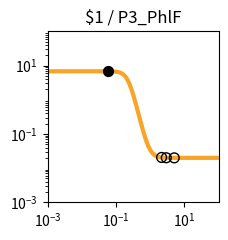

This chart was generated by the following Python code: (Note: this script raises an exception after producing the figure.)
import matplotlib.pyplot as plt
import matplotlib.ticker as ticker
import numpy as np

fig, ax = plt.subplots(figsize=(2.5,2.5))

plt.xlim(1.000000e-03, 1.000000e+02)
plt.ylim(1.000000e-03, 1.000000e+02)

x = np.array([1.000000e-03,1.122018e-03,1.258925e-03,1.412538e-03,1.584893e-03,1.778279e-03,1.995262e-03,2.238721e-03,2.511886e-03,2.818383e-03,3.162278e-03,3.548134e-03,3.981072e-03,4.466836e-03,5.011872e-03,5.623413e-03,6.309573e-03,7.079458e-03,7.943282e-03,8.912509e-03,1.000000e-02,1.122018e-02,1.258925e-02,1.412538e-02,1.584893e-02,1.778279e-02,1.995262e-02,2.238721e-02,2.511886e-02,2.818383e-02,3.162278e-02,3.548134e-02,3.981072e-02,4.466836e-02,5.011872e-02,5.623413e-02,6.309573e-02,7.079458e-02,7.943282e-02,8.912509e-02,1.000000e-01,1.122018e-01,1.258925e-01,1.412538e-01,1.584893e-01,1.778279e-01,1.995262e-01,2.238721e-01,2.511886e-01,2.818383e-01,3.162278e-01,3.548134e-01,3.981072e-01,4.466836e-01,5.011872e-01,5.623413e-01,6.309573e-01,7.079458e-01,7.943282e-01,8.912509e-01,1.000000e+00,1.122018e+00,1.258925e+00,1.412538e+00,1.584893e+00,1.778279e+00,1.995262e+00,2.238721e+00,2.511886e+00,2.818383e+00,3.162278e+00,3.548134e+00,3.981072e+00,4.466836e+00,5.011872e+00,5.623413e+00,6.309573e+00,7.079458e+00,7.943282e+00,8.912509e+00,1.000000e+01,1.122018e+01,1.258925e+01,1.412538e+01,1.584893e+01,1.778279e+01,1.995262e+01,2.238721e+01,2.511886e+01,2.818383e+01,3.162278e+01,3.548134e+01,3.981072e+01,4.466836e+01,5.011872e+01,5.623413e+01,6.309573e+01,7.079458e+01,7.943282e+01,8.912509e+01,1.000000e+02,])
y = np.array([6.800000e+00,6.800000e+00,6.800000e+00,6.800000e+00,6.800000e+00,6.800000e+00,6.800000e+00,6.800000e+00,6.800000e+00,6.800000e+00,6.800000e+00,6.800000e+00,6.800000e+00,6.800000e+00,6.799999e+00,6.799999e+00,6.799998e+00,6.799997e+00,6.799995e+00,6.799992e+00,6.799987e+00,6.799979e+00,6.799966e+00,6.799945e+00,6.799910e+00,6.799855e+00,6.799765e+00,6.799618e+00,6.799381e+00,6.798996e+00,6.798371e+00,6.797359e+00,6.795717e+00,6.793057e+00,6.788747e+00,6.781769e+00,6.770483e+00,6.752258e+00,6.722909e+00,6.675850e+00,6.600919e+00,6.482918e+00,6.300285e+00,6.025072e+00,5.626608e+00,5.081876e+00,4.392834e+00,3.602038e+00,2.789704e+00,2.044942e+00,1.430031e+00,9.647490e-01,6.354056e-01,4.131375e-01,2.679183e-01,1.750387e-01,1.164417e-01,7.979153e-02,5.699223e-02,4.285704e-02,3.411178e-02,2.870820e-02,2.537208e-02,2.331340e-02,2.204341e-02,2.126010e-02,2.077703e-02,2.047913e-02,2.029544e-02,2.018217e-02,2.011233e-02,2.006926e-02,2.004271e-02,2.002633e-02,2.001624e-02,2.001001e-02,2.000617e-02,2.000381e-02,2.000235e-02,2.000145e-02,2.000089e-02,2.000055e-02,2.000034e-02,2.000021e-02,2.000013e-02,2.000008e-02,2.000005e-02,2.000003e-02,2.000002e-02,2.000001e-02,2.000001e-02,2.000000e-02,2.000000e-02,2.000000e-02,2.000000e-02,2.000000e-02,2.000000e-02,2.000000e-02,2.000000e-02,2.000000e-02,2.000000e-02,])
c = "#f9a427"

hi_x = np.array([5.749201e-02,])
hi_y = np.array([6.779999e+00,])
lo_x = np.array([5.042149e+00,2.150408e+00,2.949233e+00,])
lo_y = np.array([2.001583e-02,2.056736e-02,2.015056e-02,])

plt.loglog(x,y,lw=3,color=c)
plt.scatter(hi_x,hi_y,marker='o',s=50,color='black',zorder=10)
plt.scatter(lo_x,lo_y,marker='o',s=50,edgecolors='black',color='none',zorder=10)

plt.title("$1 / P3_PhlF")

ax.xaxis.set_major_locator(ticker.LogLocator(numticks=3))
ax.yaxis.set_major_locator(ticker.LogLocator(numticks=3))

ax.set_aspect('equal')
plt.tight_layout()

plt.savefig("/root/output/response_plot_$1_P3_PhlF.png", bbox_inches='tight')
